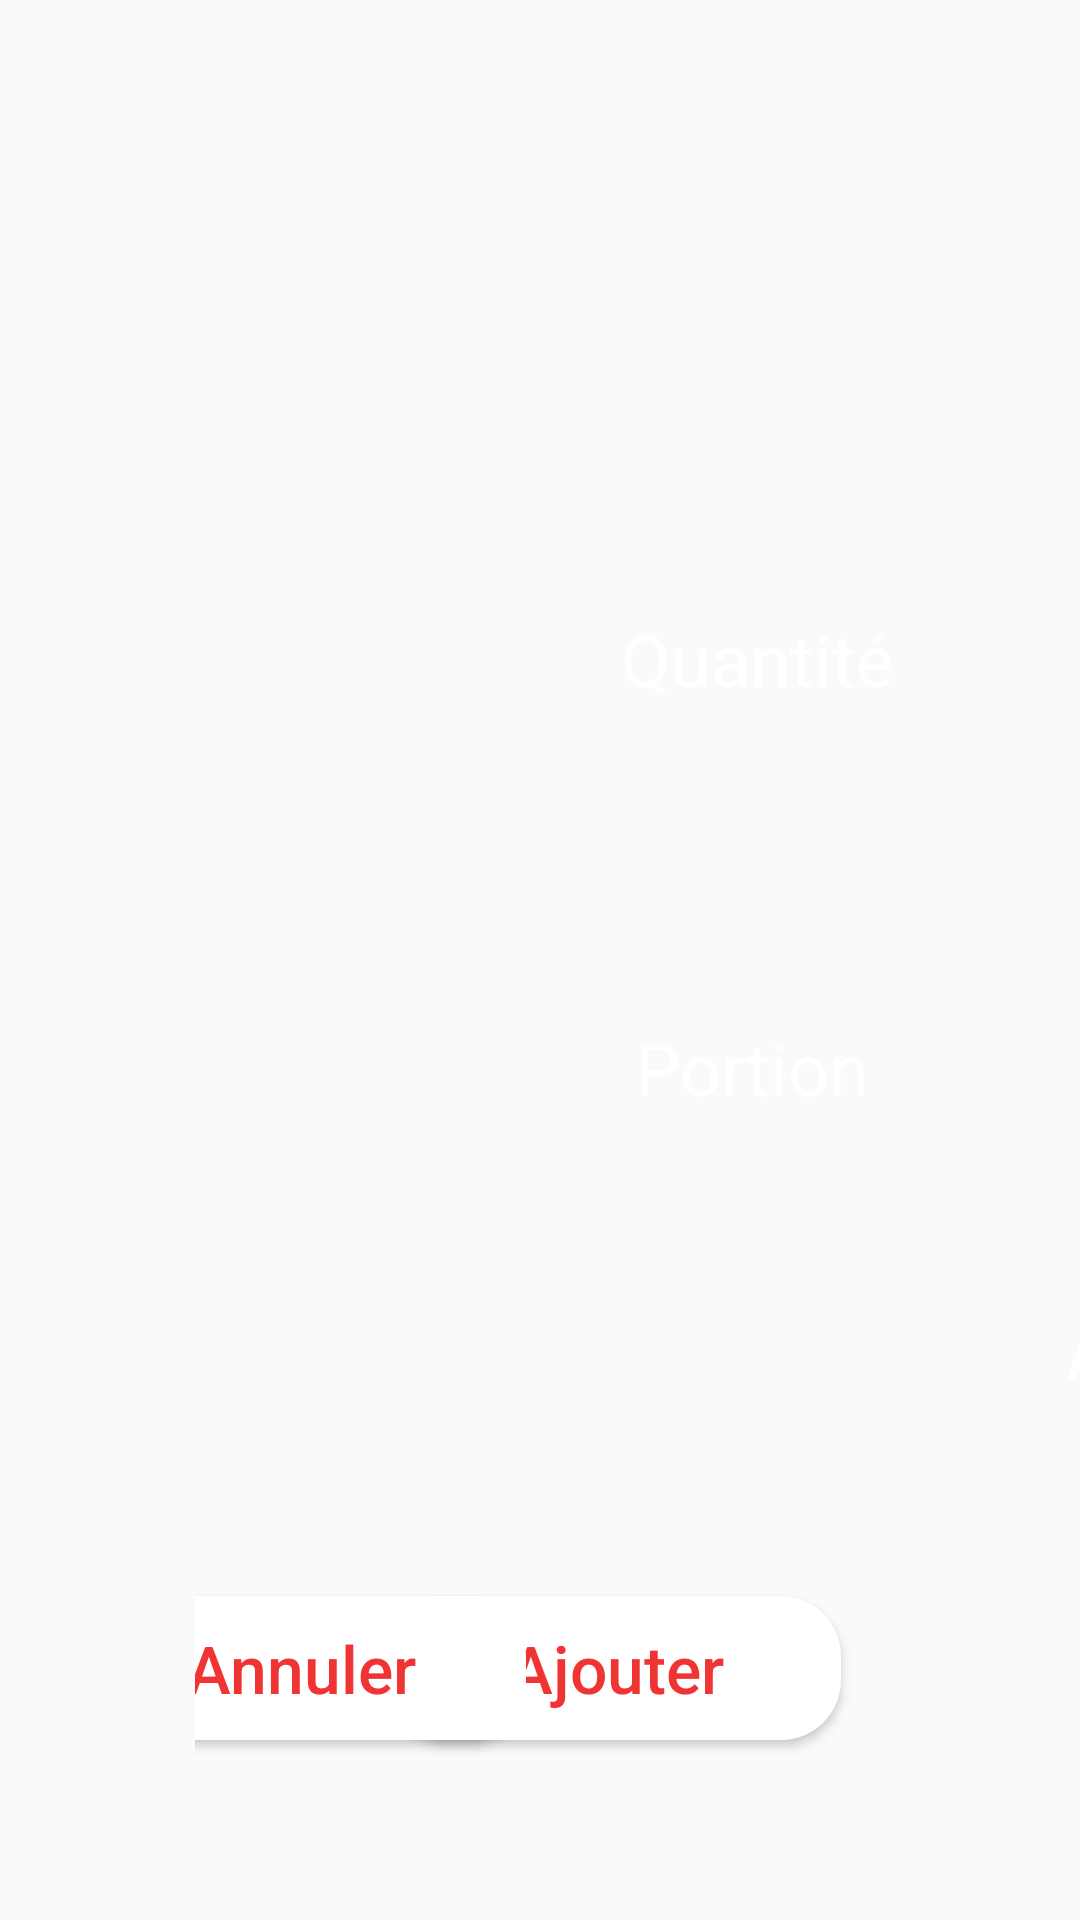

The Android layout XML behind this screen, and the referenced resources:
<!-- AndroidManifest.xml: application theme AppTheme -->
<!-- res/layout/fragment_add_to_chart.xml -->
<?xml version="1.0" encoding="utf-8"?>



<RelativeLayout
    xmlns:app="http://schemas.android.com/apk/res-auto"
    xmlns:android="http://schemas.android.com/apk/res/android"
    xmlns:tools="http://schemas.android.com/tools"
    android:layout_gravity="center"
    tools:context=".fragments.AddToChart"
    android:layout_width="match_parent"
    android:layout_height="match_parent">


    <RelativeLayout

        android:layout_width="895dp"
        android:layout_height="570dp"
        android:layout_gravity="center"
        android:layout_marginTop="30dp"
        android:layout_marginStart="65dp"
        android:orientation="vertical"
        android:gravity="center"
        android:background="@drawable/f3">

        <TextView
            android:id="@+id/prix_moyen"
            android:layout_width="wrap_content"
            android:layout_height="wrap_content"
            android:layout_below="@+id/text_moyen"
            android:layout_alignParentStart="true"
            android:layout_marginStart="460dp"
            android:layout_marginTop="9dp"
            android:gravity="center"
            android:text="@string/defaut"
            android:textAlignment="center"
            android:textColor="@color/blue_selection"
            android:textSize="20sp"
            android:textStyle="bold" />

        <TextView
            android:id="@+id/prix_grand"
            android:layout_width="wrap_content"
            android:layout_height="wrap_content"
            android:layout_below="@+id/text_grand"
            android:layout_alignParentStart="true"
            android:layout_marginStart="585dp"
            android:layout_marginTop="10dp"
            android:gravity="center"
            android:text="@string/defaut"
            android:textAlignment="center"
            android:textColor="@color/white"
            android:textSize="20sp"
            android:textStyle="bold" />

        <TextView
            android:id="@+id/prix_petit"
            android:layout_width="wrap_content"
            android:layout_height="wrap_content"
            android:layout_alignParentStart="true"
            android:layout_marginStart="350dp"
            android:layout_marginTop="409dp"
            android:gravity="center"
            android:text="@string/defaut"
            android:textAlignment="center"
            android:textColor="@color/white"
            android:textSize="20sp"
            android:textStyle="bold" />

        <ImageButton
            android:id="@+id/close_add"
            android:layout_width="40dp"
            android:layout_height="40dp"
            android:layout_alignParentStart="true"
            android:layout_alignParentTop="true"
            android:layout_marginStart="15dp"
            android:layout_marginTop="11dp"
            android:adjustViewBounds="false"
            android:background="@null"
            android:scaleType="centerCrop"
            app:srcCompat="@drawable/ic_close" />

        <Button
            android:id="@+id/ajouter"
            android:layout_width="150dp"
            android:layout_height="wrap_content"
            android:layout_alignParentEnd="true"
            android:layout_alignParentBottom="true"
            android:layout_marginEnd="20dp"
            android:textSize="22sp"
            android:layout_marginBottom="20dp"
            android:background="@drawable/rounded_layout"
            android:text="@string/ajouter"
            android:textAllCaps="false"
            android:textColor="@color/rose_saumon" />

        <com.travijuu.numberpicker.library.NumberPicker
            android:id="@+id/quantity"
            android:layout_width="242dp"
            android:layout_height="56dp"
            android:layout_alignParentStart="true"
            android:layout_alignParentTop="true"
            android:layout_marginStart="375dp"
            android:layout_marginTop="163dp"
            android:gravity="center"
            app:custom_layout="@layout/number_picker_layout"
            app:max="20"
            app:min="1"
            app:unit="1"
            app:value="1" />

        <Button
            android:id="@+id/annuler"
            android:layout_width="150dp"
            android:layout_height="wrap_content"
            android:textSize="22sp"
            android:layout_alignParentStart="true"
            android:layout_alignParentBottom="true"
            android:layout_marginStart="20dp"
            android:layout_marginBottom="20dp"
            android:background="@drawable/rounded_layout"
            android:text="@string/annuler"
            android:textAllCaps="false"
            android:textColor="@color/rose_saumon" />

        <TextView
            android:id="@+id/text_quantity"
            android:layout_width="103dp"
            android:layout_height="43dp"
            android:layout_alignParentStart="true"
            android:layout_alignParentTop="true"
            android:layout_marginStart="199dp"
            android:layout_marginTop="168dp"
            android:gravity="center"
            android:text="@string/quantity"
            android:textAlignment="center"
            android:textColor="@color/white"
            android:textSize="24sp" />

        <TextView
            android:id="@+id/text_grand"
            android:layout_width="wrap_content"
            android:layout_height="wrap_content"
            android:layout_alignParentStart="true"
            android:layout_alignParentTop="true"
            android:layout_marginStart="584dp"
            android:layout_marginTop="373dp"
            android:gravity="center"
            android:text="@string/grand"
            android:textAlignment="center"
            android:textColor="@color/white"
            android:textSize="20sp"
            android:textStyle="bold" />

        <TextView
            android:id="@+id/text_moyen"
            android:layout_width="wrap_content"
            android:layout_height="wrap_content"
            android:layout_alignParentStart="true"
            android:layout_alignParentTop="true"
            android:layout_marginStart="458dp"
            android:layout_marginTop="373dp"
            android:gravity="center"
            android:text="@string/moyen"
            android:textColor="@color/blue_selection"
            android:textSize="20sp"
            android:textStyle="bold" />

        <TextView
            android:id="@+id/text_petit"
            android:layout_width="66dp"
            android:layout_height="wrap_content"
            android:layout_alignParentStart="true"
            android:layout_alignParentTop="true"
            android:layout_marginStart="345dp"
            android:layout_marginTop="369dp"
            android:gravity="center"
            android:textSize="20sp"
            android:text="@string/petit"
            android:textAlignment="center"
            android:textColor="@color/white"
            android:textStyle="bold" />

        <TextView
            android:id="@+id/portion"
            android:layout_width="117dp"
            android:layout_height="56dp"
            android:layout_alignParentStart="true"
            android:layout_alignParentTop="true"
            android:layout_marginStart="196dp"
            android:layout_marginTop="298dp"
            android:gravity="center"
            android:text="@string/portion"
            android:textAlignment="center"
            android:textColor="@color/white"
            android:textSize="24sp" />

        <ImageView
            android:id="@+id/image_petit"
            android:layout_width="60dp"
            android:layout_height="60dp"
            android:layout_alignParentEnd="true"
            android:layout_alignParentBottom="true"
            android:layout_marginEnd="488dp"
            android:layout_marginBottom="216dp"
            android:background="@drawable/ic_portion" />

        <ImageView
            android:id="@+id/image_grand"
            android:layout_width="120dp"
            android:layout_height="120dp"
            android:layout_alignParentEnd="true"
            android:layout_alignParentBottom="true"
            android:layout_marginEnd="223dp"
            android:layout_marginBottom="207dp"
            android:background="@drawable/ic_portion" />

        <ImageView
            android:id="@+id/image_moyen"
            android:layout_width="90dp"
            android:layout_height="90dp"
            android:layout_alignParentEnd="true"
            android:layout_alignParentBottom="true"
            android:layout_marginEnd="365dp"
            android:layout_marginBottom="212dp"
            android:background="@drawable/ic_portion_selected" />

    </RelativeLayout>

    </RelativeLayout>
<!-- resources referenced by this layout -->
<resources>
  <color name="blue_selection">#4B4B9E</color>
  <color name="rose_saumon">#F03434</color>
  <color name="white">#ffff</color>
  <!-- drawable ic_portion_selected: png bitmap (drawable, 4778 bytes) -->
  <!-- drawable rounded_layout (drawable) -->
  <?xml version="1.0" encoding="utf-8"?>
  
  <selector
      xmlns:android="http://schemas.android.com/apk/res/android"
      android:color="@color/white">
      <item>
  
          <shape android:layout_width="wrap_content" android:shape="rectangle">
  
              <corners
  
                  android:radius="20dp" />
  
              <solid android:color="@color/white" />
  
          </shape>
  
      </item>
  
  
  </selector>
  <string name="ajouter">Ajouter</string>
  <string name="annuler">Annuler</string>
  <string name="defaut">Aucun(e)</string>
  
          //LOGIN ACTIVITY
  <string name="grand">Grand</string>
  <string name="moyen">Moyen</string>
  <string name="petit">Petit</string>
  <string name="portion">Portion</string>
  <string name="quantity">Quantité</string>
  <style name="AppTheme" parent="Theme.AppCompat.Light.NoActionBar">
  
          
  
          <item name="colorPrimary">@color/colorPrimary</item>
          <item name="colorPrimaryDark">@color/colorPrimaryDark</item>
          <item name="colorAccent">@color/colorAccent</item>
  
      </style>
  <color name="colorPrimary">#008577</color>
  <color name="colorPrimaryDark">#00574B</color>
  <color name="colorAccent">#D81B60</color>
</resources>
